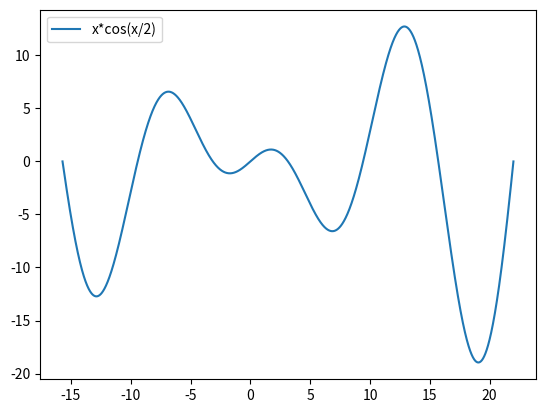

Recreate this plot in Python.
import matplotlib.pyplot as plt
import numpy as np
from numpy import pi
#plot x*cos(x/2) in (-5pi to 7pi)
x = np.arange(-5*pi,7*pi,0.001) #from,to,particles defining x
y = x*np.cos(x/2)  #defining y
plt.plot(x,y)	#combining and plotting
plt.legend(["x*cos(x/2)"])
plt.show()		#for show the graph
